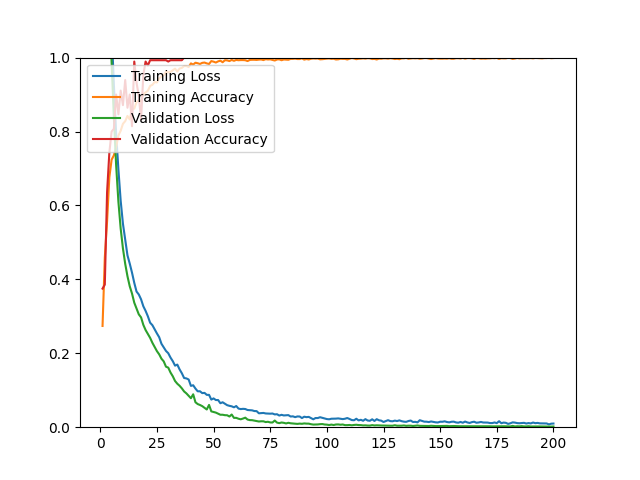

The file beside this chart, header and first rows:
epoch, loss, acc, val_loss, val_acc
1, 1.555, 0.2739, 1.494, 0.3750
2, 1.444, 0.4593, 1.393, 0.3857
3, 1.338, 0.5569, 1.277, 0.6357
4, 1.211, 0.6761, 1.138, 0.7429
5, 1.075, 0.7237, 0.9867, 0.8000
6, 0.9275, 0.7355, 0.8371, 0.8071
7, 0.7941, 0.7584, 0.7084, 0.9000
8, 0.6973, 0.7891, 0.6100, 0.8464
9, 0.6127, 0.8020, 0.5375, 0.9107
10, 0.5505, 0.8209, 0.4835, 0.8714
11, 0.5083, 0.8280, 0.4421, 0.9393
12, 0.4649, 0.8422, 0.4084, 0.8643
13, 0.4427, 0.8327, 0.3813, 0.9000
14, 0.4182, 0.8615, 0.3618, 0.8143
15, 0.3906, 0.8619, 0.3369, 0.9893
16, 0.3670, 0.8792, 0.3214, 0.9321
17, 0.3591, 0.8851, 0.3053, 0.8964
18, 0.3460, 0.8804, 0.2971, 0.8321
19, 0.3272, 0.9012, 0.2769, 0.9536
20, 0.3147, 0.9059, 0.2629, 0.9893
21, 0.3001, 0.9103, 0.2522, 0.9786
22, 0.2827, 0.9233, 0.2417, 0.9929
23, 0.2760, 0.9264, 0.2283, 0.9929
24, 0.2647, 0.9339, 0.2171, 0.9929
25, 0.2537, 0.9327, 0.2058, 0.9929
26, 0.2434, 0.9437, 0.1971, 0.9929
27, 0.2257, 0.9492, 0.1853, 0.9929
28, 0.2158, 0.9524, 0.1781, 0.9929
29, 0.2063, 0.9614, 0.1637, 0.9929
30, 0.2002, 0.9603, 0.1612, 0.9893
31, 0.1883, 0.9614, 0.1479, 0.9929
32, 0.1787, 0.9658, 0.1378, 0.9929
33, 0.1665, 0.9701, 0.1250, 0.9929
34, 0.1694, 0.9622, 0.1176, 0.9929
35, 0.1564, 0.9705, 0.1121, 0.9929
36, 0.1460, 0.9721, 0.1051, 0.9929
37, 0.1331, 0.9772, 0.0967, 1
38, 0.1320, 0.9772, 0.0915, 1
39, 0.1291, 0.9744, 0.0851, 1
40, 0.1118, 0.9843, 0.0784, 1
41, 0.1135, 0.9811, 0.0890, 1
42, 0.1045, 0.9862, 0.0675, 1
43, 0.0971, 0.9847, 0.0626, 1
44, 0.0972, 0.9827, 0.0601, 1
45, 0.0922, 0.9858, 0.0570, 1
46, 0.0929, 0.9866, 0.0523, 1
47, 0.0875, 0.9843, 0.0479, 1
48, 0.0875, 0.9827, 0.0603, 1
49, 0.0747, 0.9906, 0.0428, 1
50, 0.0779, 0.9890, 0.0413, 1
51, 0.0735, 0.9866, 0.0395, 1
52, 0.0735, 0.9898, 0.0365, 1
53, 0.0649, 0.9917, 0.0337, 1
54, 0.0674, 0.9874, 0.0337, 1
55, 0.0635, 0.9929, 0.0325, 1
56, 0.0596, 0.9925, 0.0323, 1
57, 0.0578, 0.9906, 0.0289, 1
58, 0.0565, 0.9937, 0.0343, 1
59, 0.0538, 0.9913, 0.0252, 1
60, 0.0573, 0.9937, 0.0253, 1
... 140 more rows
